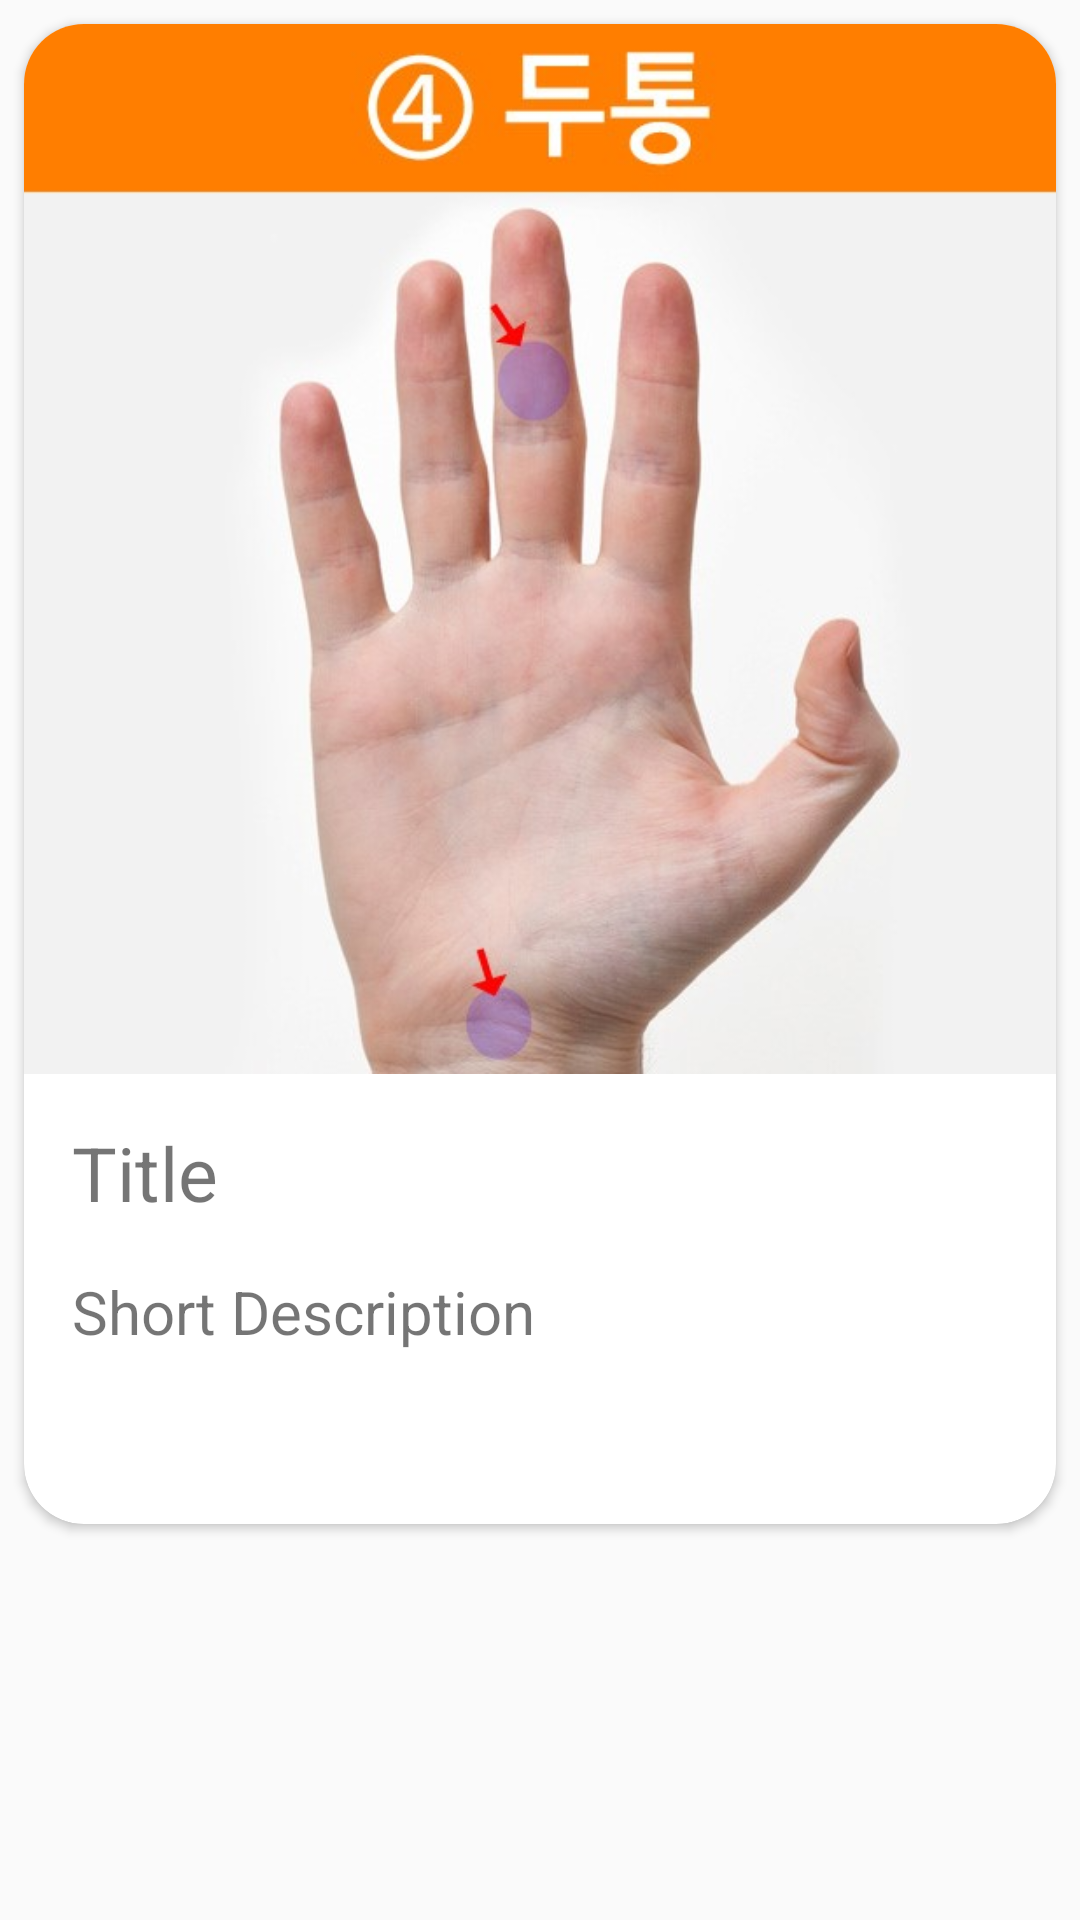

Android layout source for this screen:
<!-- AndroidManifest.xml: application theme AppTheme.NoActionBar -->
<!-- res/layout/fragment_four_4.xml -->
<?xml version="1.0" encoding="utf-8"?>
<FrameLayout xmlns:android="http://schemas.android.com/apk/res/android"
    xmlns:tools="http://schemas.android.com/tools"
    android:layout_width="match_parent"
    android:layout_height="match_parent"
    xmlns:app="http://schemas.android.com/apk/res-auto"
    tools:context=".FragmentList.four_4">

    <androidx.cardview.widget.CardView
        android:layout_width="match_parent"
        android:layout_height="wrap_content"
        app:cardCornerRadius="20dp"
        android:layout_margin="8dp">

        <RelativeLayout
            android:layout_width="match_parent"
            android:layout_height="500dp">

            <ImageView
                android:id="@+id/image"
                android:src="@drawable/dutong_4"
                android:layout_width="match_parent"
                android:layout_height="350dp"
                android:scaleType="centerCrop"/>
            <TextView
                android:id="@+id/title"
                android:layout_width="wrap_content"
                android:layout_height="wrap_content"
                android:layout_below="@+id/image"
                android:layout_marginTop="16dp"
                android:layout_marginLeft="16dp"
                android:textSize="25dp"
                android:text="Title"/>
            <TextView
                android:id="@+id/desc"
                android:layout_width="wrap_content"
                android:layout_height="wrap_content"
                android:layout_below="@+id/title"
                android:layout_marginTop="16dp"
                android:layout_marginLeft="16dp"
                android:textSize="20dp"
                android:text="Short Description"/>

        </RelativeLayout>


    </androidx.cardview.widget.CardView>

</FrameLayout>
<!-- resources referenced by this layout -->
<resources>
  <!-- drawable dutong_4: jpg bitmap (drawable-v24, 34764 bytes) -->
  <style name="AppTheme.NoActionBar">
          <item name="android:windowDrawsSystemBarBackgrounds">true</item>
          <item name="android:statusBarColor">@android:color/transparent</item>
          <item name="android:windowTranslucentStatus">true</item>
          <item name="windowActionBar">false</item>
          <item name="windowNoTitle">true</item>
      </style>
</resources>
